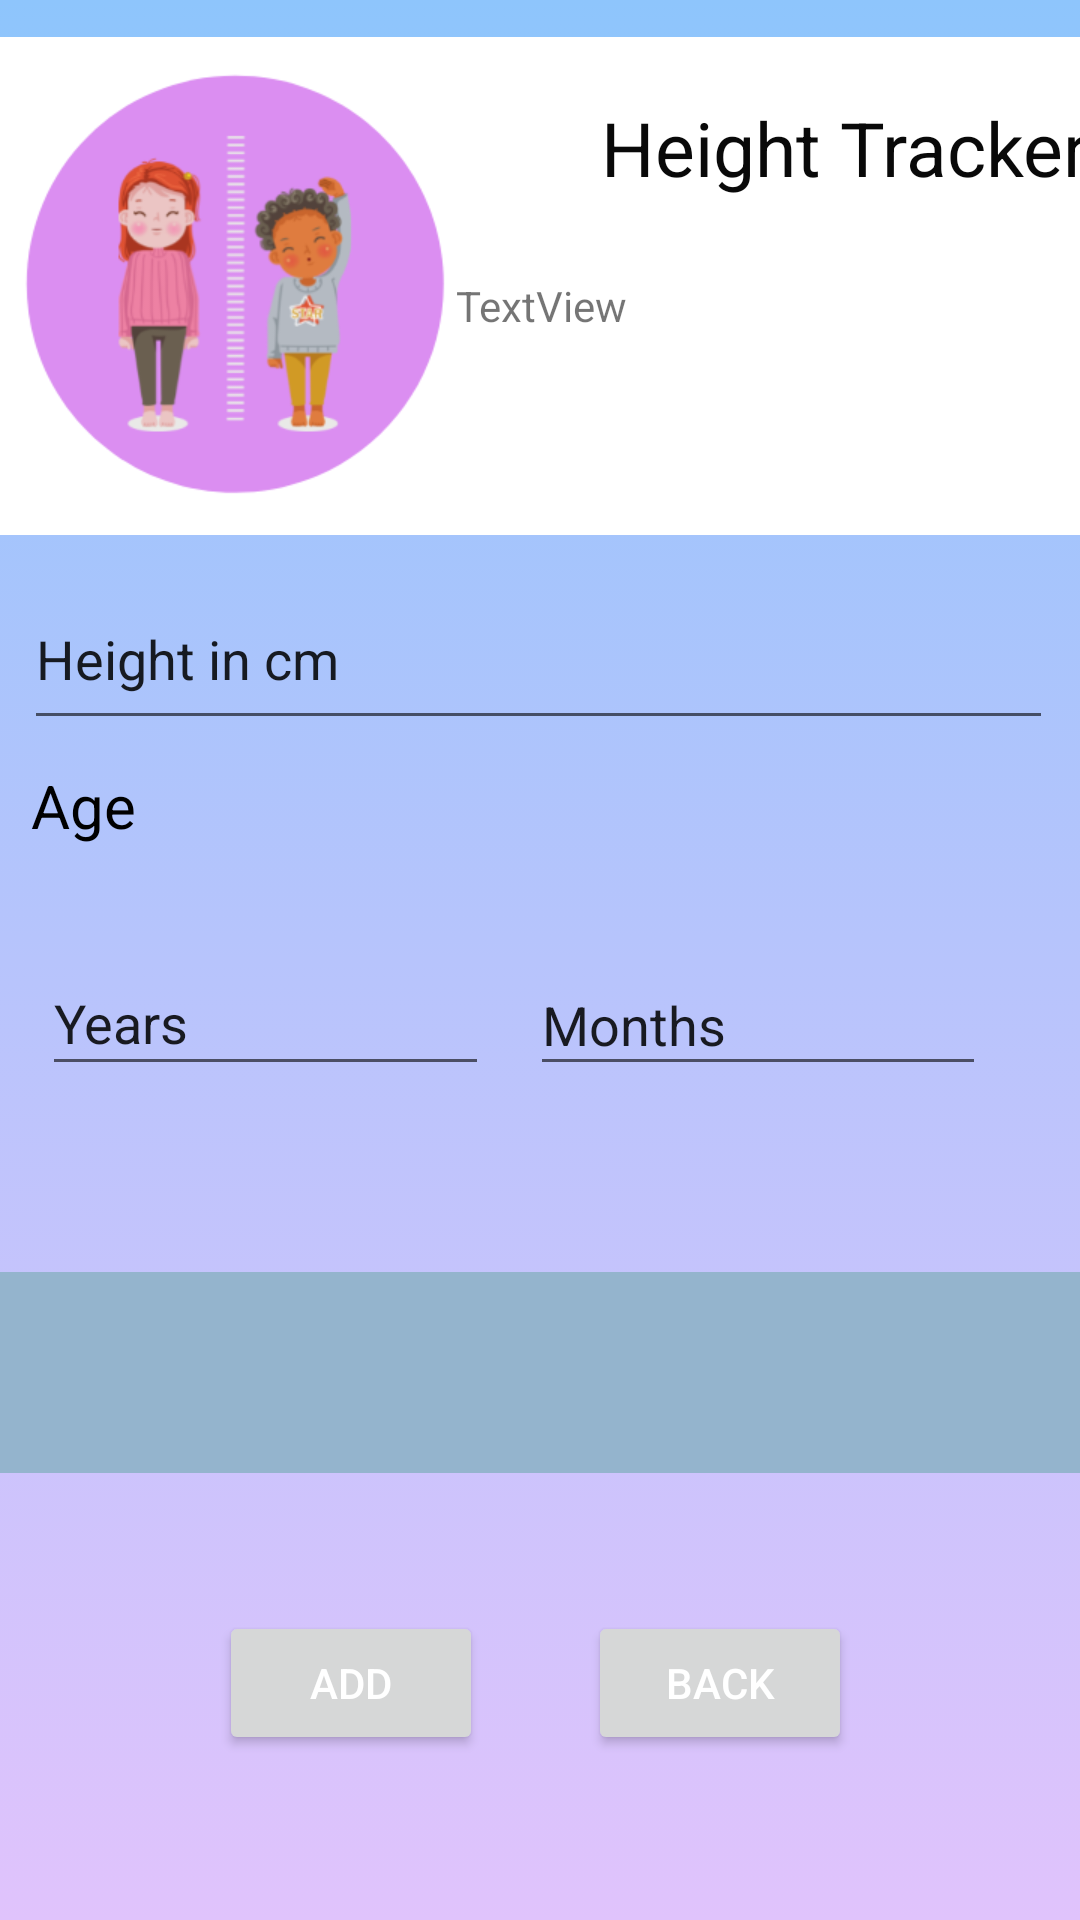

This screen was rendered from an Android layout file. Write that file and the resources it references.
<!-- AndroidManifest.xml: application theme Theme.BabyCare -->
<!-- res/layout/activity_height_tracker.xml -->
<?xml version="1.0" encoding="utf-8"?>
<androidx.constraintlayout.widget.ConstraintLayout xmlns:android="http://schemas.android.com/apk/res/android"
    xmlns:app="http://schemas.android.com/apk/res-auto"
    xmlns:tools="http://schemas.android.com/tools"
    android:layout_width="match_parent"
    android:layout_height="match_parent"
    tools:context=".HeightTrackerActivity"
    android:background="@drawable/gradient_background">

    <LinearLayout
        android:id="@+id/linearLayout3"
        android:layout_width="411dp"
        android:layout_height="166dp"
        android:orientation="vertical"
        app:layout_constraintBottom_toBottomOf="parent"
        app:layout_constraintEnd_toEndOf="parent"
        app:layout_constraintHorizontal_bias="0.0"
        app:layout_constraintStart_toStartOf="parent"
        app:layout_constraintTop_toTopOf="parent"
        app:layout_constraintVertical_bias="0.026">

        <LinearLayout
            android:layout_width="match_parent"
            android:layout_height="match_parent"
            android:orientation="horizontal">

            <ImageView
                android:id="@+id/imageView6"
                android:layout_width="wrap_content"
                android:layout_height="wrap_content"
                android:layout_weight="1"
                android:background="@color/white"
                android:contentDescription="@string/todo"
                app:srcCompat="@drawable/height"
                tools:ignore="ImageContrastCheck" />

            <LinearLayout
                android:layout_width="match_parent"
                android:layout_height="match_parent"
                android:layout_weight="1"
                android:orientation="vertical">

                <TextView
                    android:id="@+id/textView9"
                    android:layout_width="match_parent"
                    android:layout_height="80dp"
                    android:background="@color/white"
                    android:paddingTop="20dp"
                    android:text="@string/height_tracker"
                    android:textAlignment="center"
                    android:textColor="#090909"
                    android:textSize="25sp" />

                <TextView
                    android:id="@+id/textView10"
                    android:layout_width="match_parent"
                    android:layout_height="90dp"
                    android:background="@color/white"
                    android:text="TextView" />
            </LinearLayout>
        </LinearLayout>

    </LinearLayout>

    <Button
        android:id="@+id/btn_height_add"
        android:layout_width="wrap_content"
        android:layout_height="wrap_content"
        android:layout_marginStart="72dp"
        android:text="@string/add"
        android:textColor="#FFFFFF"
        app:layout_constraintBottom_toBottomOf="parent"
        app:layout_constraintEnd_toStartOf="@+id/btn_height_back"
        app:layout_constraintHorizontal_bias="0.03"
        app:layout_constraintStart_toStartOf="parent"
        app:layout_constraintTop_toTopOf="parent"
        app:layout_constraintVertical_bias="0.907"
        tools:ignore="TextContrastCheck" />

    <Button
        android:id="@+id/btn_height_back"
        android:layout_width="wrap_content"
        android:layout_height="wrap_content"
        android:layout_marginEnd="76dp"
        android:text="@string/back"
        android:textColor="#FFFFFF"
        app:layout_constraintBottom_toBottomOf="parent"
        app:layout_constraintEnd_toEndOf="parent"
        app:layout_constraintTop_toTopOf="parent"
        app:layout_constraintVertical_bias="0.907"
        tools:ignore="TextContrastCheck" />

    <TextView
        android:id="@+id/text_height_comment"
        android:layout_width="416dp"
        android:layout_height="67dp"
        android:background="#94B4CD"
        app:layout_constraintBottom_toBottomOf="parent"
        app:layout_constraintEnd_toEndOf="parent"
        app:layout_constraintHorizontal_bias="1.0"
        app:layout_constraintStart_toStartOf="parent"
        app:layout_constraintTop_toTopOf="parent"
        app:layout_constraintVertical_bias="0.74" />

    <TextView
        android:id="@+id/textView12"
        android:layout_width="340dp"
        android:layout_height="45dp"
        android:layout_marginBottom="124dp"
        android:text="Age"
        android:textColor="#000000"
        android:textSize="20dp"
        app:layout_constraintBottom_toTopOf="@+id/text_height_comment"
        app:layout_constraintEnd_toEndOf="parent"
        app:layout_constraintHorizontal_bias="0.521"
        app:layout_constraintStart_toStartOf="parent"
        app:layout_constraintTop_toBottomOf="@+id/editTxt_Height"
        app:layout_constraintVertical_bias="1.0" />

    <EditText
        android:id="@+id/editText_Years"
        android:layout_width="149dp"
        android:layout_height="45dp"
        android:layout_marginTop="20dp"
        android:layout_marginBottom="62dp"
        android:ems="10"
        android:inputType="textPersonName"
        android:text="Years"
        app:layout_constraintBottom_toTopOf="@+id/text_height_comment"
        app:layout_constraintEnd_toStartOf="@+id/editText_Months"
        app:layout_constraintStart_toStartOf="parent"
        app:layout_constraintTop_toBottomOf="@+id/textView12"
        app:layout_constraintVertical_bias="1.0" />

    <EditText
        android:id="@+id/editText_Months"
        android:layout_width="152dp"
        android:layout_height="44dp"
        android:layout_marginTop="22dp"
        android:layout_marginEnd="12dp"
        android:layout_marginBottom="62dp"
        android:ems="10"
        android:inputType="textPersonName"
        android:text="Months"
        app:layout_constraintBottom_toTopOf="@+id/text_height_comment"
        app:layout_constraintEnd_toEndOf="parent"
        app:layout_constraintHorizontal_bias="0.902"
        app:layout_constraintStart_toStartOf="parent"
        app:layout_constraintTop_toBottomOf="@+id/textView12"
        app:layout_constraintVertical_bias="1.0" />

    <EditText
        android:id="@+id/editTxt_Height"
        android:layout_width="343dp"
        android:layout_height="57dp"
        android:ems="10"
        android:inputType="number"
        android:text="Height in cm"
        app:layout_constraintBottom_toTopOf="@+id/text_height_comment"
        app:layout_constraintEnd_toEndOf="parent"
        app:layout_constraintHorizontal_bias="0.47"
        app:layout_constraintStart_toStartOf="parent"
        app:layout_constraintTop_toTopOf="parent"
        app:layout_constraintVertical_bias="0.517" />

</androidx.constraintlayout.widget.ConstraintLayout>
<!-- resources referenced by this layout -->
<resources>
  <color name="white">#FFFFFFFF</color>
  <!-- drawable gradient_background (drawable) -->
  <?xml version="1.0" encoding="utf-8"?>
  <selector xmlns:android="http://schemas.android.com/apk/res/android">
  
      <item>
          <shape>
              <gradient android:angle="90"
                  android:startColor = "#e0c3fc"
                  android:endColor="#8ec5fc"
                  android:type="linear"/>
          </shape>
      </item>
  
  </selector>
  <!-- drawable height: png bitmap (drawable, 38376 bytes) -->
  <string name="add">Add</string>
  <string name="back">Back</string>
  <string name="height_tracker">Height Tracker</string>
  <string name="todo">TODO</string>
  <style name="Theme.BabyCare" parent="Theme.MaterialComponents.DayNight.DarkActionBar">
          
          <item name="colorPrimary">@color/purple_500</item>
          <item name="colorPrimaryVariant">@color/purple_700</item>
          <item name="colorOnPrimary">@color/white</item>
          
          <item name="colorSecondary">@color/teal_200</item>
          <item name="colorSecondaryVariant">@color/teal_700</item>
          <item name="colorOnSecondary">@color/black</item>
          
          <item name="android:statusBarColor" tools:targetApi="l">?attr/colorPrimaryVariant</item>
          
      </style>
  <color name="purple_500">#9960E9</color>
  <color name="purple_700">#182D9E</color>
  <color name="teal_200">#FF03DAC5</color>
  <color name="teal_700">#FF018786</color>
  <color name="black">#FF000000</color>
</resources>
